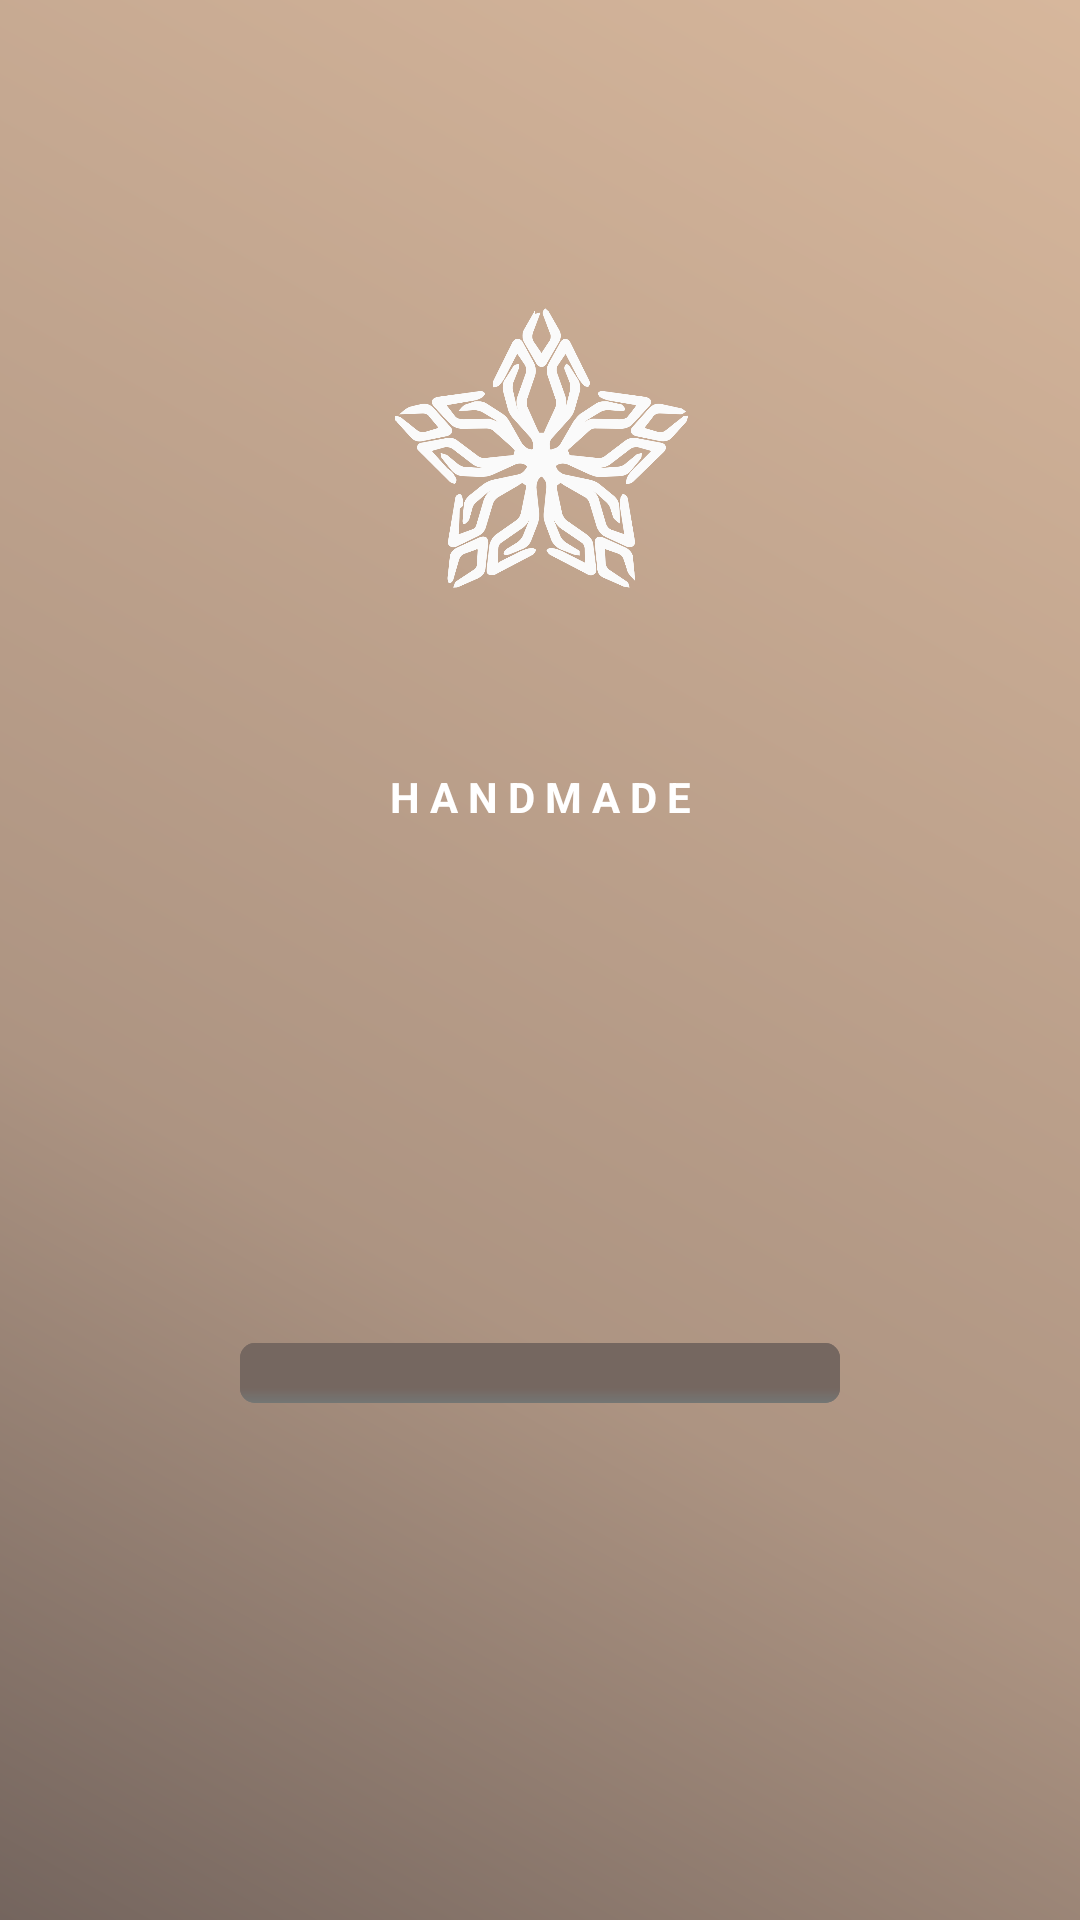

This screen was rendered from an Android layout file. Write that file and the resources it references.
<!-- AndroidManifest.xml: application theme Theme.ControlUnit -->
<!-- res/layout/activity_splash_screen.xml -->
<?xml version="1.0" encoding="utf-8"?>
<androidx.constraintlayout.widget.ConstraintLayout xmlns:android="http://schemas.android.com/apk/res/android"
    xmlns:app="http://schemas.android.com/apk/res-auto"
    xmlns:tools="http://schemas.android.com/tools"
    android:layout_width="match_parent"
    android:layout_height="match_parent"
    android:background="@drawable/main_background"
    tools:context=".ui.SplashScreen">

    <androidx.constraintlayout.widget.Guideline
        android:id="@+id/g1"
        android:layout_width="match_parent"
        android:layout_height="1dp"
        android:orientation="horizontal"
        app:layout_constraintGuide_percent="0.1"
        app:layout_constraintTop_toTopOf="parent" />


    <ImageView
        android:id="@+id/logo"
        android:layout_width="wrap_content"
        android:layout_height="0dp"
        android:src="@drawable/logo_white"
        app:layout_constraintEnd_toEndOf="parent"
        app:layout_constraintHeight_percent="0.3"
        android:scaleType="centerInside"
        app:layout_constraintStart_toStartOf="parent"
        app:layout_constraintTop_toBottomOf="@+id/g1" />


    <TextView
        android:id="@+id/logo_title"
        android:layout_width="wrap_content"
        android:layout_height="wrap_content"
        android:layout_marginVertical="@dimen/_10sdp"
        android:gravity="center"
        android:text="@string/handmade"
        android:textColor="@color/white"
        android:textSize="@dimen/_20ssp"
        android:textStyle="bold"
        app:layout_constraintEnd_toEndOf="parent"
        app:layout_constraintStart_toStartOf="parent"
        app:layout_constraintTop_toBottomOf="@+id/logo" />


    <ProgressBar
        android:id="@+id/progress_bar"
        style="@style/Widget.AppCompat.ProgressBar.Horizontal"
        android:layout_width="200dp"
        android:layout_height="20dp"
        android:maxHeight="@dimen/_10sdp"
        android:max="100"
        android:indeterminateDrawable="@drawable/progress_bar_background1"
        android:indeterminate="true"
        android:background="@drawable/progress_bar_background1"
        android:progressDrawable="@drawable/progress_bar_background1"
        app:layout_constraintBottom_toBottomOf="parent"
        app:layout_constraintLeft_toLeftOf="parent"
        app:layout_constraintRight_toRightOf="parent"
        app:layout_constraintTop_toBottomOf="@+id/logo_title" />


</androidx.constraintlayout.widget.ConstraintLayout>
<!-- resources referenced by this layout -->
<resources>
  <color name="white">#FFFFFFFF</color>
  <!-- drawable logo_white: png bitmap (drawable, 125064 bytes) -->
  <!-- drawable main_background (drawable) -->
  <?xml version="1.0" encoding="utf-8"?>
  <shape xmlns:android="http://schemas.android.com/apk/res/android" android:shape="rectangle" >
      <corners
          android:radius="0dp"
          />
      <gradient
          android:angle="45"
          android:centerX="35%"
          android:centerColor="#AD9482"
          android:startColor="#74655E"
          android:endColor="#D7B79C"
          android:type="linear" />
      <padding
          android:left="0dp"
          android:top="0dp"
          android:right="0dp"
          android:bottom="0dp"
          />
  
  </shape>
  <!-- drawable progress_bar_background1 (drawable) -->
  <layer-list xmlns:android="http://schemas.android.com/apk/res/android">
  
      <item android:id="@android:id/background">
          <shape>
              <corners android:radius="5dip" />
              <gradient
                  android:startColor="@color/dark_app_color"
                  android:centerColor="@color/dark_app_color"
                  android:centerY="0.75"
                  android:endColor="#ff747674"
                  android:angle="270"
                  />
          </shape>
      </item>
  
      <item android:id="@android:id/secondaryProgress">
          <clip>
              <shape>
                  <corners android:radius="5dip" />
                  <gradient
                      android:startColor="#80ffd300"
                      android:centerColor="#80ffb600"
                      android:centerY="0.75"
                      android:endColor="#a0ffcb00"
                      android:angle="270"
                      />
              </shape>
          </clip>
      </item>
  
      <item android:id="@android:id/progress">
          <clip>
              <shape>
                  <corners
                      android:radius="5dip" />
                  <gradient
                      android:startColor="@color/main_color"
                      android:endColor="@color/main_color"
                      android:angle="270"
                      />
              </shape>
          </clip>
      </item>
  
  </layer-list>
  <string name="handmade">H A N D M A D E</string>
  <style name="Theme.ControlUnit" parent="Theme.MaterialComponents.DayNight.NoActionBar">
          
          <item name="colorPrimary">@color/main_color</item>
          <item name="colorPrimaryVariant">@color/dark_app_color</item>
          <item name="colorOnPrimary">@color/white</item>
          
          <item name="colorSecondary">@color/teal_200</item>
          <item name="colorSecondaryVariant">@color/teal_700</item>
          <item name="colorOnSecondary">@color/black</item>
          
          <item name="android:statusBarColor" tools:targetApi="l">?attr/colorPrimaryVariant</item>
          
      </style>
  <color name="dark_app_color">#756760</color>
  <color name="main_color">#D8B89D</color>
  <color name="teal_200">#FF03DAC5</color>
  <color name="teal_700">#FF018786</color>
  <color name="black">#FF000000</color>
</resources>
